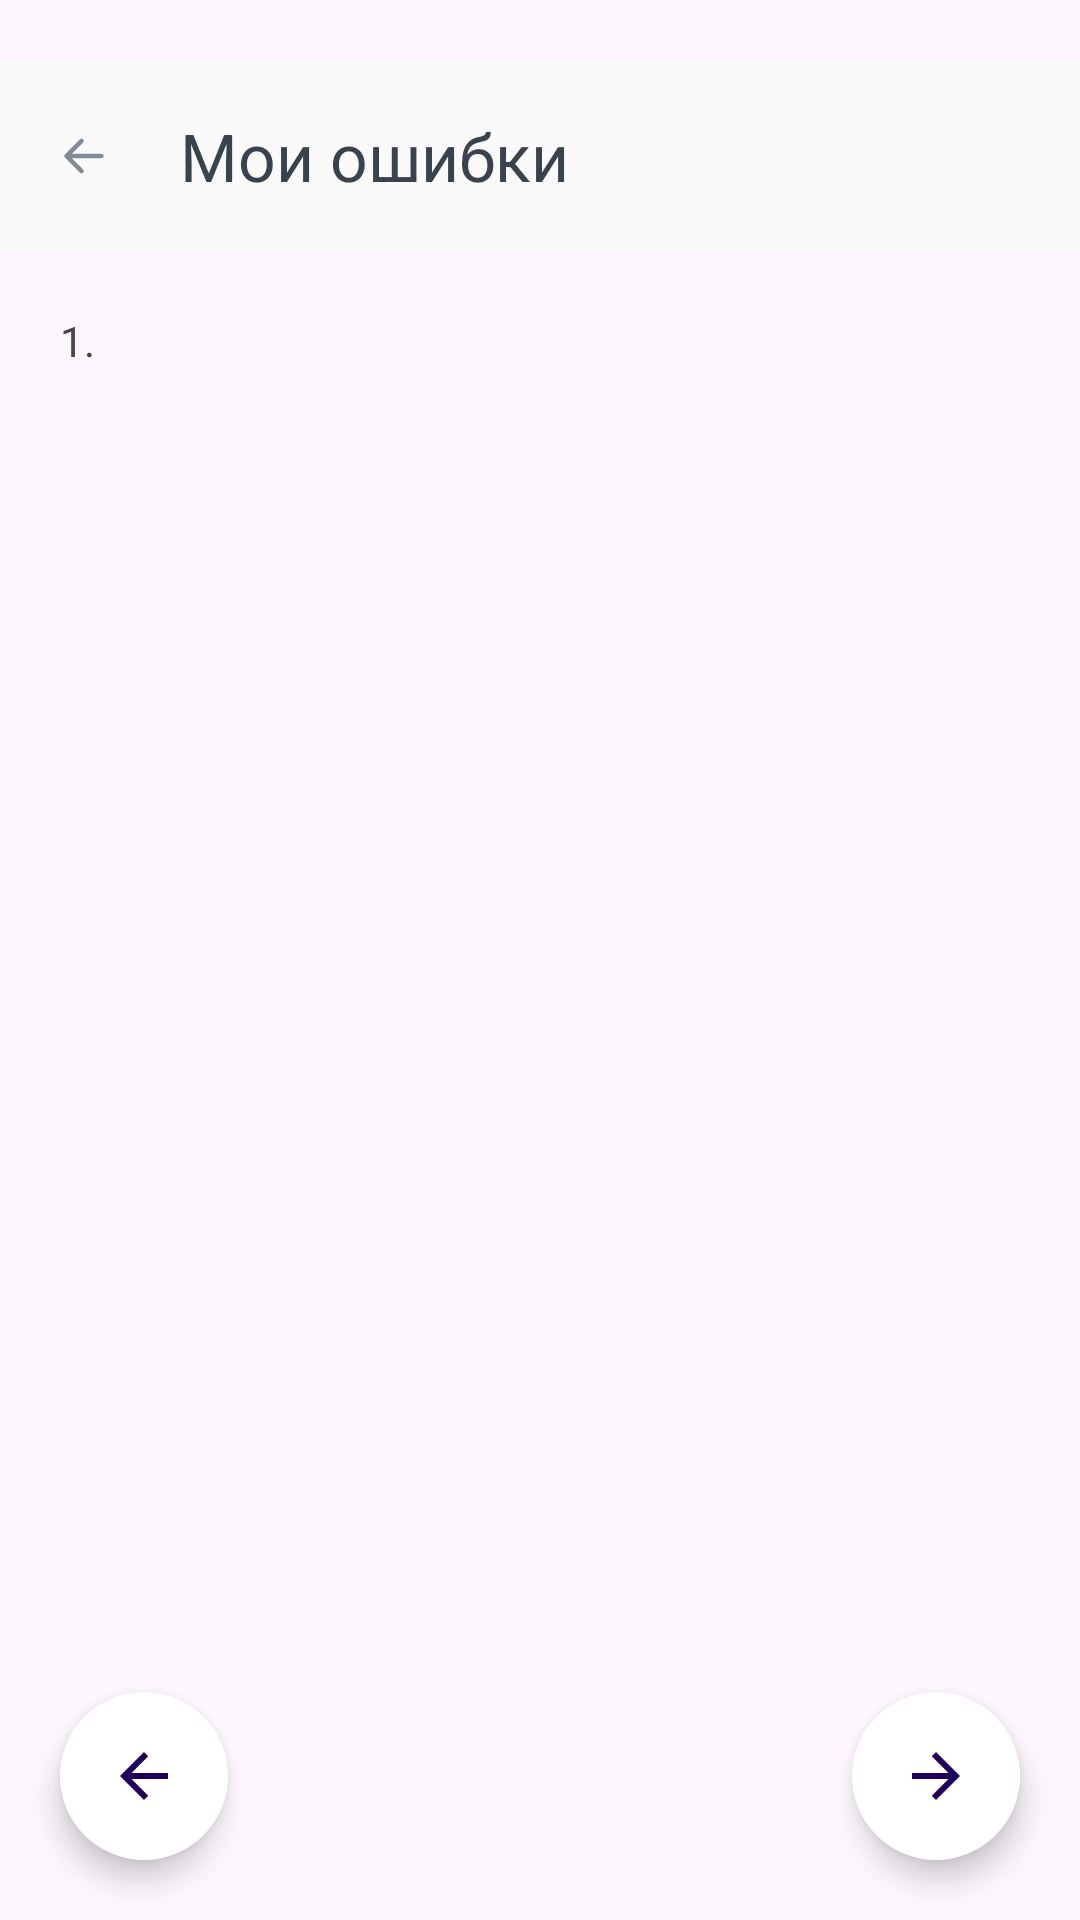

Produce the Android XML layout that renders to this screen, including the resource entries it uses.
<!-- AndroidManifest.xml: application theme Theme.DriversLicenseTickets -->
<!-- res/layout/fragment_mistakes.xml -->
<?xml version="1.0" encoding="utf-8"?>
<androidx.constraintlayout.widget.ConstraintLayout xmlns:android="http://schemas.android.com/apk/res/android"
    xmlns:app="http://schemas.android.com/apk/res-auto"
    xmlns:tools="http://schemas.android.com/tools"
    android:layout_width="match_parent"
    android:layout_height="match_parent"
    tools:context=".fragments.TestingFragment">

    <com.google.android.material.appbar.AppBarLayout
        android:id="@+id/appBarLayout"
        android:layout_width="match_parent"
        android:layout_height="wrap_content"
        android:layout_marginTop="@dimen/common_margin_20"
        android:background="@color/light_background"
        app:layout_constraintTop_toTopOf="parent">

        <com.google.android.material.appbar.MaterialToolbar
            android:id="@+id/topAppBar"
            android:layout_width="match_parent"
            android:layout_height="wrap_content"
            app:navigationIcon="@drawable/back_icon"
            app:subtitleTextAppearance="@style/style_bar"
            app:title="@string/my_mistakes" />

    </com.google.android.material.appbar.AppBarLayout>


    <ScrollView
        android:layout_width="match_parent"
        android:layout_height="0dp"
        app:layout_constraintTop_toBottomOf="@id/appBarLayout"
        app:layout_constraintBottom_toTopOf="@id/button_next">

        <androidx.constraintlayout.widget.ConstraintLayout
            android:layout_width="match_parent"
            android:layout_height="wrap_content"
            android:orientation="vertical">

            <androidx.cardview.widget.CardView
                android:id="@+id/icon_card_view"
                android:layout_width="match_parent"
                android:layout_height="wrap_content"
                android:layout_marginHorizontal="@dimen/common_margin_20"
                android:layout_marginBottom="@dimen/common_margin_20"
                app:cardCornerRadius="@dimen/icon_card_view_corner_radius"
                app:layout_constraintTop_toTopOf="parent">

                <ImageView
                    android:id="@+id/image"
                    android:layout_width="match_parent"
                    android:layout_height="wrap_content" />

            </androidx.cardview.widget.CardView>

            <TextView
                android:id="@+id/count_ticket"
                android:layout_width="wrap_content"
                android:layout_height="wrap_content"
                android:layout_marginHorizontal="@dimen/common_margin_20"
                android:layout_marginTop="@dimen/common_margin_20"
                android:text="1."
                app:layout_constraintStart_toStartOf="parent"
                app:layout_constraintTop_toBottomOf="@id/icon_card_view" />

            <TextView
                android:id="@+id/question"
                android:layout_width="0dp"
                android:layout_height="wrap_content"
                android:layout_marginHorizontal="@dimen/common_margin_20"
                android:layout_marginTop="@dimen/common_margin_20"
                app:layout_constraintEnd_toEndOf="parent"
                app:layout_constraintStart_toEndOf="@id/count_ticket"
                app:layout_constraintTop_toBottomOf="@id/icon_card_view" />

            <androidx.recyclerview.widget.RecyclerView
                android:id="@+id/recycler"
                android:layout_width="match_parent"
                android:layout_height="wrap_content"
                android:layout_marginHorizontal="@dimen/common_margin_20"
                android:layout_marginTop="@dimen/common_margin_20"
                app:layoutManager="androidx.recyclerview.widget.GridLayoutManager"
                app:layout_constraintTop_toBottomOf="@+id/question" />

            <TextView
                android:id="@+id/answer_tip"
                android:layout_width="match_parent"
                android:layout_height="wrap_content"
                android:layout_marginHorizontal="@dimen/common_margin_20"
                app:layout_constraintTop_toBottomOf="@id/recycler" />
        </androidx.constraintlayout.widget.ConstraintLayout>
    </ScrollView>

    <com.google.android.material.floatingactionbutton.FloatingActionButton
        android:id="@+id/button_next"
        android:layout_width="wrap_content"
        android:layout_height="wrap_content"
        android:layout_margin="@dimen/common_margin_20"
        android:backgroundTint="@color/white"
        app:fabSize="mini"
        app:layout_constraintBottom_toBottomOf="parent"
        app:layout_constraintEnd_toEndOf="parent"
        app:shapeAppearance="?attr/circleRadius"
        app:srcCompat="@drawable/baseline_arrow_forward_24" />

    <com.google.android.material.floatingactionbutton.FloatingActionButton
        android:id="@+id/button_back"
        android:layout_width="wrap_content"
        android:layout_height="wrap_content"
        android:layout_margin="@dimen/common_margin_20"
        android:backgroundTint="@color/white"
        app:fabSize="mini"
        app:layout_constraintBottom_toBottomOf="parent"
        app:layout_constraintStart_toStartOf="parent"
        app:shapeAppearance="?attr/circleRadius"
        app:srcCompat="@drawable/baseline_arrow_back_24" />

</androidx.constraintlayout.widget.ConstraintLayout>
<!-- resources referenced by this layout -->
<resources>
  <color name="light_background">#FAFAFA</color>
  <color name="white">#FFFFFFFF</color>
  <dimen name="common_margin_20">20dp</dimen>
  <dimen name="icon_card_view_corner_radius">14dp</dimen>
  <!-- drawable back_icon (drawable) -->
  <vector xmlns:android="http://schemas.android.com/apk/res/android"
      android:width="20dp"
      android:height="20dp"
      android:viewportWidth="20"
      android:viewportHeight="20">
    <path
        android:pathData="M4.166,10H15.833M4.166,10L9.166,15M4.166,10L9.166,5"
        android:strokeLineJoin="round"
        android:strokeWidth="1.5"
        android:fillColor="#00000000"
        android:strokeColor="#808B9A"
        android:strokeLineCap="round"/>
  </vector>
  <!-- drawable baseline_arrow_back_24 (drawable) -->
  <vector xmlns:android="http://schemas.android.com/apk/res/android" android:autoMirrored="true" android:height="24dp" android:tint="#767373" android:viewportHeight="24" android:viewportWidth="24" android:width="24dp">
        
      <path android:fillColor="@android:color/white" android:pathData="M20,11H7.83l5.59,-5.59L12,4l-8,8 8,8 1.41,-1.41L7.83,13H20v-2z"/>
      
  </vector>
  <!-- drawable baseline_arrow_forward_24 (drawable) -->
  <vector xmlns:android="http://schemas.android.com/apk/res/android" android:autoMirrored="true" android:height="24dp" android:tint="#767373" android:viewportHeight="24" android:viewportWidth="24" android:width="24dp">
        
      <path android:fillColor="@android:color/white" android:pathData="M12,4l-1.41,1.41L16.17,11H4v2h12.17l-5.58,5.59L12,20l8,-8z"/>
      
  </vector>
  <string name="my_mistakes">Мои ошибки</string>
  <style name="style_bar">
          <item name="android:textSize">20sp</item>
      </style>
  <style name="Theme.DriversLicenseTickets" parent="Base.Theme.DriversLicenseTickets">
          <item name="colorPrimary">@color/light_background</item>
          <item name="android:textColorPrimary">@color/dark_grey</item>
          <item name="android:navigationBarColor">@color/light_background</item>
          <item name="android:windowLightNavigationBar">true</item>
          <item name="android:windowLightStatusBar">true</item>
          <item name="android:statusBarColor">@color/light_background</item>
      </style>
  <style name="Base.Theme.DriversLicenseTickets" parent="Theme.Material3.DayNight.NoActionBar">
          
          
      </style>
  <color name="dark_grey">#39434F</color>
</resources>
